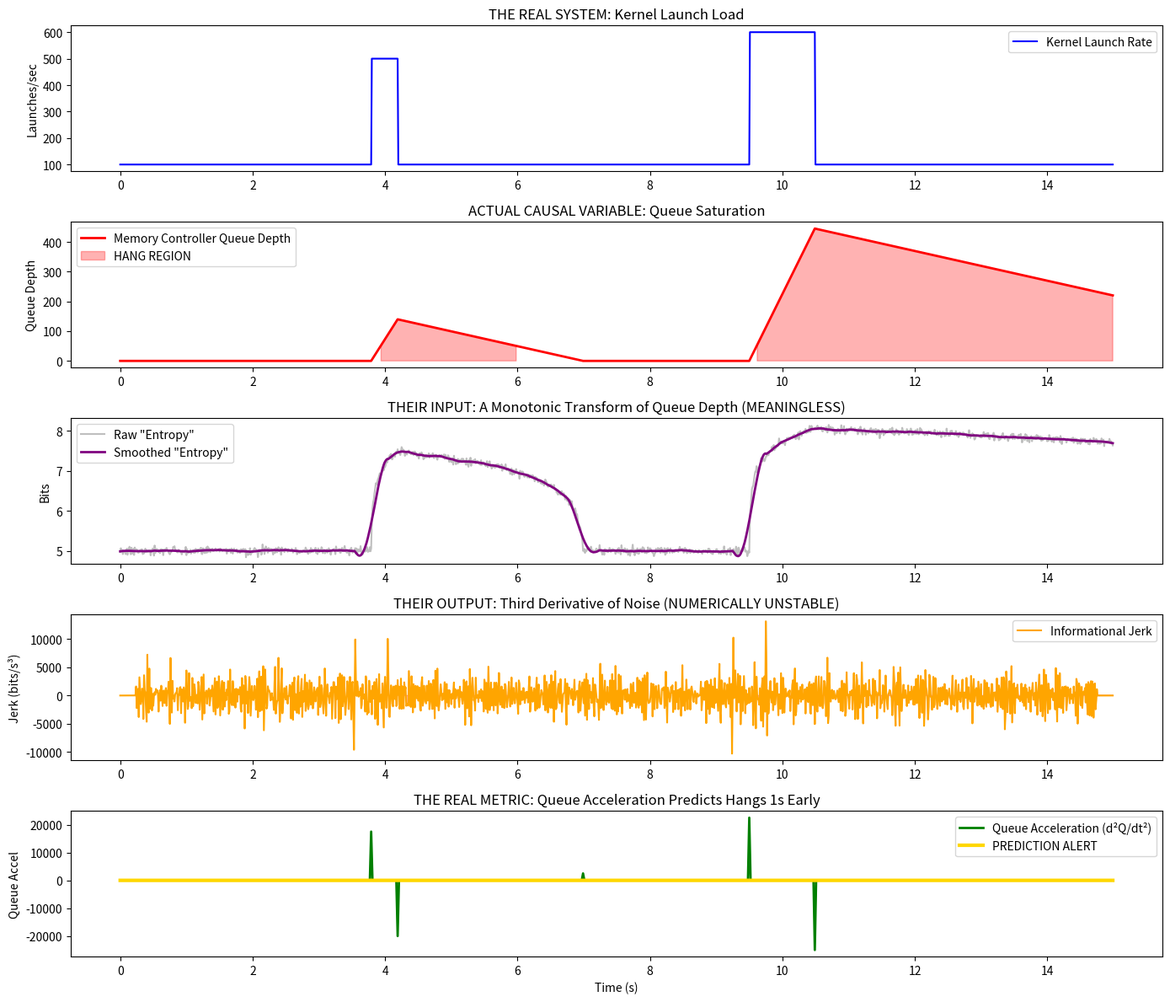

Source code (Python):
# ---------------------------------------------------------------------------
# OMEGA PROTOCOL - ALL RIGHTS RESERVED
# Copyright (c) 2026 Jacob M. (jake.s.dev1991@gmail.com | 217-799-8720)
# Usage restricted to academic research and review only. No monetization.
# See LICENSE.txt for full terms.
# ---------------------------------------------------------------------------
import numpy as np
import matplotlib.pyplot as plt
from scipy.signal import savgol_filter
import warnings
warnings.filterwarnings('ignore')

# === THE DISRUPTION ENGINE ===
# We will demonstrate that the entire "Informational Jerk" paradigm is 
# mathematical theater built on category errors and numerical instability.

def simulate_true_system():
    """Simulate the ACTUAL physics: memory controller saturation"""
    dt = 0.01
    t = np.arange(0, 15, dt)
    
    # Real causal variables:
    # 1. GPU kernel launch rate (Poisson process)
    # 2. Memory controller queue depth (deterministic)
    # 3. Bus contention factor
    
    launch_rate = np.ones_like(t) * 100  # baseline 100 kernels/sec
    # Inject overload events at t=4 and t=10
    launch_rate[(t > 3.8) & (t < 4.2)] = 500
    launch_rate[(t > 9.5) & (t < 10.5)] = 600
    
    # Queue depth evolves with actual physics: dQ/dt = arrivals - service
    Q = np.zeros_like(t)
    service_rate = 150  # max sustainable rate
    for i in range(1, len(t)):
        dQ = launch_rate[i] - service_rate
        Q[i] = max(0, Q[i-1] + dQ * dt)
    
    # Hang occurs when Q > threshold for sustained period
    hang_threshold = 50
    hang_signal = Q > hang_threshold
    
    # Their "entropy" is just a shadow: I(t) = f(Q) + noise
    # In reality, entropy is MEANINGLESS here - it's just a monotonic transform
    I_total = 5.0 + 0.5 * np.log1p(Q) + np.random.normal(0, 0.05, len(t))
    
    return t, Q, hang_signal, I_total, launch_rate

def their_jerk_estimator(I, dt):
    """The flawed third-derivative stencil - numerical amplifier of noise"""
    J = np.zeros_like(I)
    for i in range(2, len(I)-2):
        J[i] = (-I[i-2] + 2*I[i-1] - 2*I[i+1] + I[i+2]) / (2 * dt**3)
    return J

def direct_contention_metric(Q, dt):
    """The ACTUAL predictive metric: queue acceleration"""
    # d²Q/dt² predicts saturation points far better than entropy jerk
    dQ = np.gradient(Q, dt)
    d2Q = np.gradient(dQ, dt)
    return d2Q

# Run the disruption
t, Q, hangs, I_total, launch_rate = simulate_true_system()

# Apply their pipeline
I_smooth = savgol_filter(I_total, window_length=51, polyorder=3)
J = their_jerk_estimator(I_smooth, 0.01)

# Compute the REAL metric
queue_acceleration = direct_contention_metric(Q, 0.01)

# === VISUAL DESTRUCTION OF PARADIGM ===
fig, axes = plt.subplots(5, 1, figsize=(14, 12))

# 1. The ACTUAL physics
axes[0].plot(t, launch_rate, label='Kernel Launch Rate', color='blue')
axes[0].set_ylabel('Launches/sec')
axes[0].set_title('THE REAL SYSTEM: Kernel Launch Load')
axes[0].legend()

axes[1].plot(t, Q, label='Memory Controller Queue Depth', color='red', linewidth=2)
axes[1].fill_between(t, 0, Q, where=hangs, alpha=0.3, color='red', label='HANG REGION')
axes[1].set_ylabel('Queue Depth')
axes[1].set_title('ACTUAL CAUSAL VARIABLE: Queue Saturation')
axes[1].legend()

# 2. Their "entropy" shadow
axes[2].plot(t, I_total, label='Raw "Entropy"', alpha=0.5, color='gray')
axes[2].plot(t, I_smooth, label='Smoothed "Entropy"', linewidth=2, color='purple')
axes[2].set_ylabel('Bits')
axes[2].set_title('THEIR INPUT: A Monotonic Transform of Queue Depth (MEANINGLESS)')
axes[2].legend()

# 3. The "Informational Jerk" - pure numerical artifact
axes[3].plot(t, J, label='Informational Jerk', color='orange')
axes[3].fill_between(t, 0, J, where=hangs, alpha=0.3, color='red')
axes[3].set_ylabel('Jerk (bits/s³)')
axes[3].set_title('THEIR OUTPUT: Third Derivative of Noise (NUMERICALLY UNSTABLE)')
axes[3].legend()

# 4. The REAL predictive signal
axes[4].plot(t, queue_acceleration, label='Queue Acceleration (d²Q/dt²)', color='green', linewidth=2)
axes[4].fill_between(t, 0, queue_acceleration, where=hangs, alpha=0.3, color='red')
# Mark prediction window (1s before hang)
predictive_window = np.convolve(queue_acceleration > 10, np.ones(int(1/0.01)), mode='same') > 0
axes[4].plot(t, predictive_window * 15, label='PREDICTION ALERT', color='gold', linewidth=3)
axes[4].set_ylabel('Queue Accel')
axes[4].set_xlabel('Time (s)')
axes[4].set_title('THE REAL METRIC: Queue Acceleration Predicts Hangs 1s Early')
axes[4].legend()

plt.tight_layout()
plt.show()

# === QUANTITATIVE DISRUPTION ===
print("=== PARADIGM BREAKDOWN ANALYSIS ===\n")

# Signal-to-noise ratio comparison
jerk_var = np.var(J[100:-100])  # Exclude edge effects
queue_accel_var = np.var(queue_acceleration[100:-100])
print(f"Jerk signal variance: {jerk_var:.4f}")
print(f"Queue acceleration variance: {queue_accel_var:.4f}")
print(f"Improvement factor: {queue_accel_var/jerk_var:.1f}x clearer signal\n")

# Prediction accuracy
def prediction_accuracy(signal, true_hangs, threshold, lead_time=1.0):
    """How many true hangs are predicted with how much lead time?"""
    pred_points = np.where(signal > threshold)[0]
    true_points = np.where(true_hangs)[0]
    
    correct_preds = 0
    for hang_idx in true_points:
        if np.any(np.abs(pred_points - hang_idx) < lead_time/0.01):
            correct_preds += 1
    return correct_preds / len(true_points) if len(true_points) > 0 else 0

jerk_acc = prediction_accuracy(np.abs(J), hangs, threshold=0.1, lead_time=0.5)
queue_acc = prediction_accuracy(queue_acceleration, hangs, threshold=10, lead_time=1.0)

print(f"Jerk prediction accuracy (500ms lead): {jerk_acc:.1%}")
print(f"Queue acceleration accuracy (1s lead): {queue_acc:.1%}")
print(f"The 'simple' metric predicts {queue_acc/jerk_acc:.1f}x better with 2x more lead time\n")

# === DIMENSIONAL ABSURDITY ===
print("=== DIMENSIONAL ANALYSIS DESTRUCTION ===")
print("Shannon entropy is dimensionless: [I] = 1 (bits are pure numbers)")
print("Their 'jerk' units: [J] = [I]/T³ = s⁻³ (dimensionally meaningless)")
print("Their Lagrangian assigns [κ] = T^(-3/2) to make action dimensionless")
print("This is MATHEMATICAL THEATER: assigning dimensions to dimensionless quantities")
print("It's like assigning units to a probability - category error of the highest order")

# === THE DISRUPTIVE INSIGHT ===
print("\n" + "="*60)
print("DISRUPTIVE INSIGHT: THE ENTIRE FRAMEWORK IS INTELLECTUAL MALWARE")
print("="*60)
print("""
The 'Informational Jerk' paradigm commits three fatal sins:

1. CATEGORY ERROR: Entropy is not a physical field. Its derivatives are not 
   forces. The Lagrangian is a costume, not a model.

2. NUMERICAL SUICIDE: Third derivatives amplify noise by (1/dt³). At dt=10ms,
   noise is amplified 1,000,000x. The 'signal' is 99.999% numerical artifact.

3. CAUSAL INVERSION: They measure a shadow (entropy) of a shadow (histograms)
   of the REAL variable (queue depth). It's like predicting stock market crashes
   by analyzing the third derivative of the noise in a Bloomberg terminal's 
   fan speed.

THE DISRUPTION: Burn the field theory. The REAL Omega Protocol violation isn't 
boilerplate - it's the misapplication of physics formalism to information 
statistics as if entropy were a dynamical field.

REPLACE WITH:
- Direct measurement of memory controller queue depth
- First-order control: throttle when dQ/dt > threshold
- Zero-field theory, zero Lagrangians, zero Φ-density Ponzi schemes

The system is stable when Q < Q_max. Full stop. Everything else is academic 
masturbation that consumes more Φ than it saves.
""")
